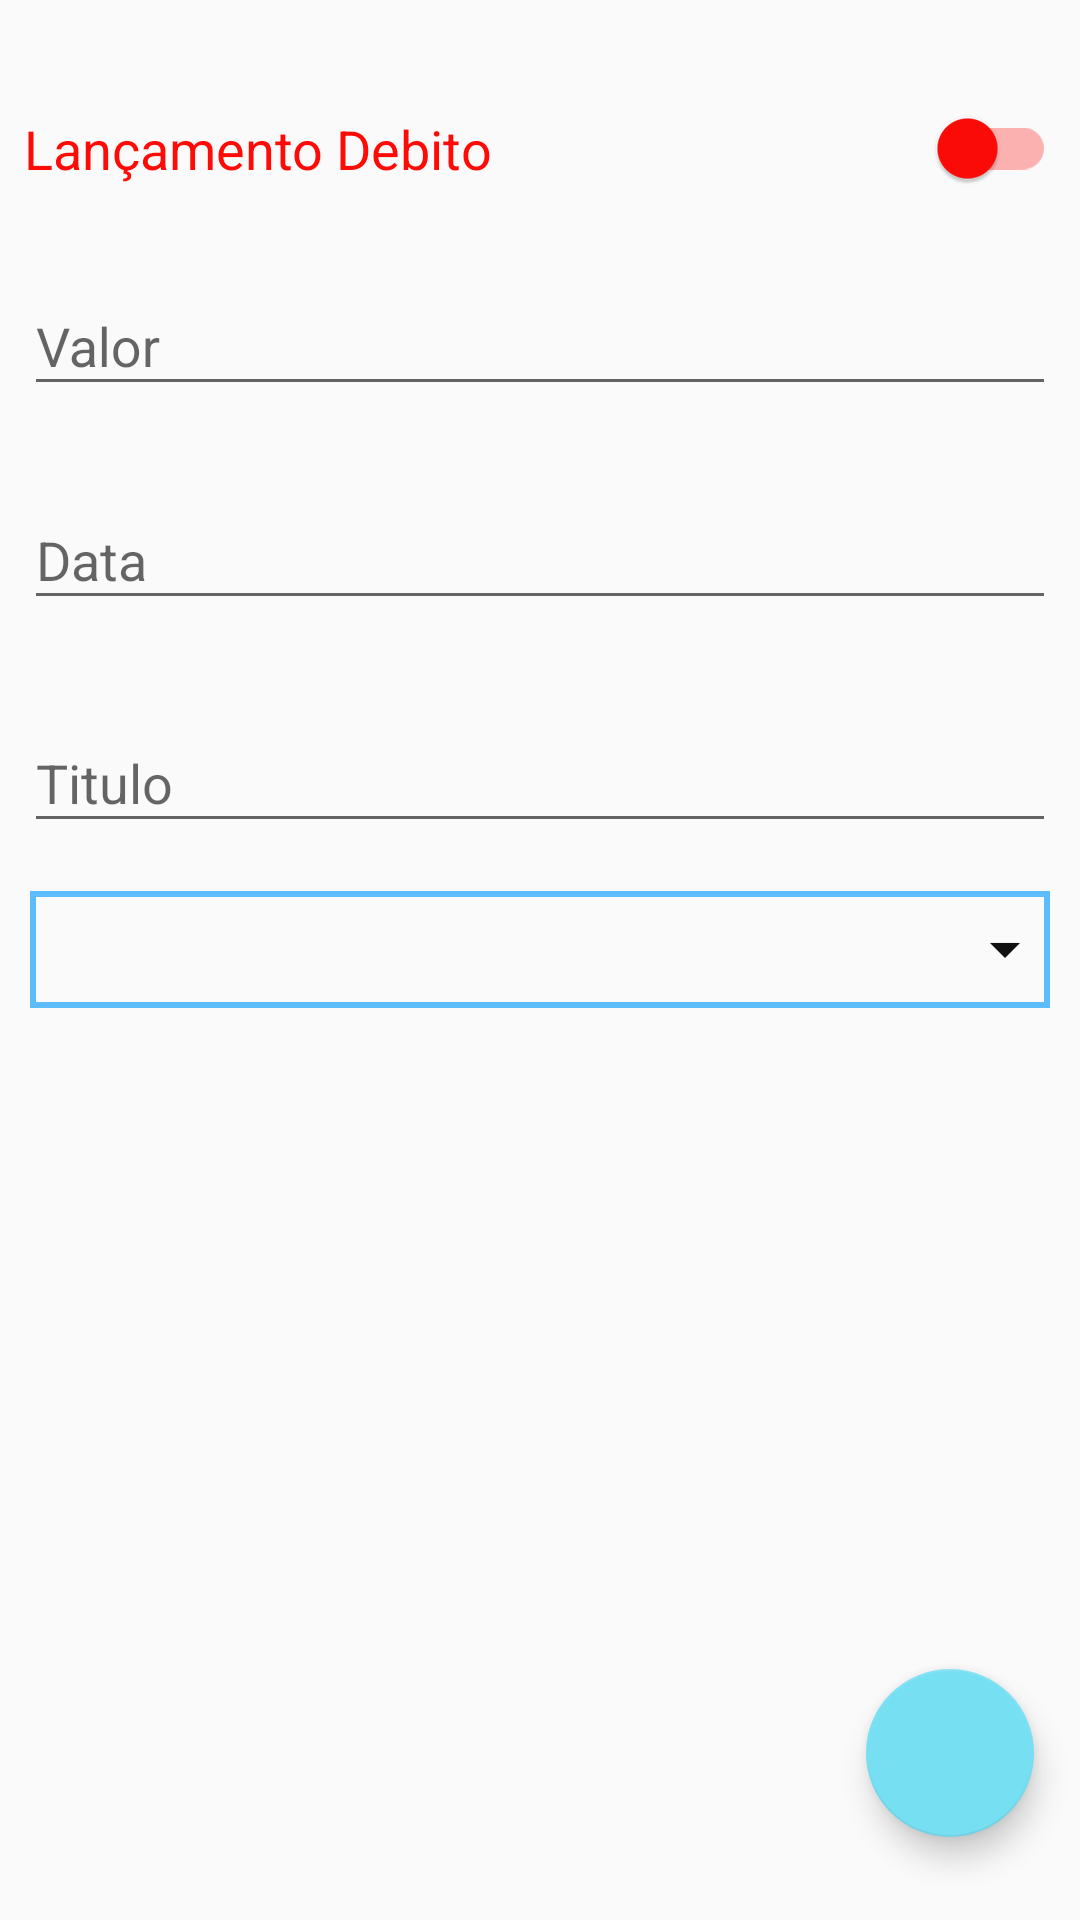

This screen was rendered from an Android layout file. Write that file and the resources it references.
<!-- AndroidManifest.xml: activity theme AppTheme -->
<!-- res/layout/activity_lancamento.xml -->
<android.support.constraint.ConstraintLayout xmlns:android="http://schemas.android.com/apk/res/android"
    xmlns:app="http://schemas.android.com/apk/res-auto"
    xmlns:tools="http://schemas.android.com/tools"
    android:layout_width="match_parent"
    android:layout_height="match_parent"
    app:layout_behavior="@string/appbar_scrolling_view_behavior"
    tools:context="br.com.felipedeveloper.gestaofinanceira.Telas.LancamentoActivity"
    tools:showIn="@layout/activity_lancamento">

    <android.support.v7.widget.SwitchCompat
        android:id="@+id/switchaaddvalor"
        android:layout_width="match_parent"
        android:layout_height="wrap_content"
        android:layout_marginEnd="8dp"
        android:layout_marginStart="8dp"
        android:layout_marginTop="36dp"
        android:text="Lançamento Debito"
        android:textColor="@color/colorSwitchdebito"
        android:textSize="18sp"
        android:theme="@style/SCBSwitch"
        app:layout_constraintEnd_toEndOf="parent"
        app:layout_constraintHorizontal_bias="0.046"
        app:layout_constraintStart_toStartOf="parent"
        app:layout_constraintTop_toTopOf="parent" />

    <android.support.design.widget.TextInputLayout
        android:id="@+id/textInpvalor"
        android:layout_width="0dp"
        android:layout_height="wrap_content"
        android:layout_marginEnd="8dp"
        android:layout_marginStart="8dp"
        android:layout_marginTop="20dp"
        app:layout_constraintEnd_toEndOf="parent"
        app:layout_constraintHorizontal_bias="0.0"
        app:layout_constraintStart_toStartOf="parent"
        app:layout_constraintTop_toBottomOf="@+id/switchaaddvalor">

        <android.support.design.widget.TextInputEditText
            android:id="@+id/texteditvalor"
            android:layout_width="match_parent"
            android:layout_height="wrap_content"
            android:hint="Valor"
            android:inputType="numberDecimal"
            android:maxLines="1" />
    </android.support.design.widget.TextInputLayout>

    <android.support.design.widget.TextInputLayout
        android:id="@+id/textInpdata"
        android:layout_width="0dp"
        android:layout_height="wrap_content"
        android:layout_marginEnd="8dp"
        android:layout_marginStart="8dp"
        android:layout_marginTop="19dp"
        app:layout_constraintEnd_toEndOf="parent"
        app:layout_constraintStart_toStartOf="parent"
        app:layout_constraintTop_toBottomOf="@+id/textInpvalor">

        <android.support.design.widget.TextInputEditText
            android:id="@+id/texteditdata"
            android:layout_width="match_parent"
            android:layout_height="wrap_content"
            android:hint="Data"
            android:inputType="date"
            android:maxLines="1" />
    </android.support.design.widget.TextInputLayout>

    <android.support.design.widget.TextInputLayout
        android:id="@+id/textInputtitulo"
        android:layout_width="0dp"
        android:layout_height="wrap_content"
        android:layout_marginEnd="8dp"
        android:layout_marginStart="8dp"
        android:layout_marginTop="22dp"
        app:layout_constraintEnd_toEndOf="parent"
        app:layout_constraintStart_toStartOf="parent"
        app:layout_constraintTop_toBottomOf="@+id/textInpdata">

        <android.support.design.widget.TextInputEditText
            android:id="@+id/textedittitulo"
            android:layout_width="match_parent"
            android:layout_height="wrap_content"
            android:hint="Titulo"
            android:inputType="textCapWords"
            android:maxLength="30"
            android:maxLines="1"
            />
    </android.support.design.widget.TextInputLayout>

    <android.support.v7.widget.AppCompatSpinner
        android:id="@+id/spinneropbancaria"
        android:layout_width="0dp"
        android:layout_height="39dp"
        android:layout_marginEnd="10dp"
        android:layout_marginStart="10dp"
        android:layout_marginTop="16dp"
        android:background="@drawable/circleimage"
        app:layout_constraintEnd_toEndOf="parent"
        app:layout_constraintStart_toStartOf="parent"
        app:layout_constraintTop_toBottomOf="@+id/textInputtitulo">

    </android.support.v7.widget.AppCompatSpinner>


    <android.support.design.widget.FloatingActionButton
        android:id="@+id/floatingconfirmar"
        android:layout_width="56dp"
        android:layout_height="56dp"
        android:layout_marginBottom="8dp"
        android:layout_marginEnd="8dp"
        android:layout_marginStart="8dp"
        android:layout_marginTop="8dp"
        android:clickable="true"
        app:layout_constraintBottom_toBottomOf="parent"
        app:layout_constraintEnd_toEndOf="parent"
        app:layout_constraintHorizontal_bias="0.974"
        app:layout_constraintStart_toStartOf="parent"
        app:layout_constraintTop_toBottomOf="@+id/spinneropbancaria"
        app:layout_constraintVertical_bias="0.915"
        app:srcCompat="@drawable/ic_check_white_24dp" />

</android.support.constraint.ConstraintLayout>
<!-- resources referenced by this layout -->
<resources>
  <color name="colorSwitchdebito">#ff0b07</color>
  <!-- drawable circleimage (drawable) -->
  <?xml version="1.0" encoding="utf-8"?>
  <selector xmlns:android="http://schemas.android.com/apk/res/android">
      <item><layer-list>
          <item><shape>
              <stroke android:width="2dp" android:color="@color/principal" />
              <padding android:bottom="3dp" android:left="3dp" android:right="3dp" android:top="3dp" />
          </shape></item>
          <item ><bitmap android:gravity="right|center" android:src="@drawable/ic_arrow_drop_down" />
          </item>
      </layer-list></item>
  </selector>
  <style name="SCBSwitch" parent="Theme.AppCompat.Light">
          
          <item name="colorControlActivated">@color/colorSwitchcredito</item>
  
          
          <item name="colorSwitchThumbNormal">@color/colorSwitchdebito
          </item>
  
          
          <item name="android:colorForeground">@color/colorSwitchdebito
          </item>
      </style>
  <style name="AppTheme" parent="Theme.AppCompat.Light.DarkActionBar">
          
          <item name="colorPrimary">@color/colorPrimary</item>
          <item name="colorPrimaryDark">@color/colorPrimaryDark</item>
          <item name="colorAccent">@color/colorAccent</item>
      </style>
  <color name="principal">#5DBDFC</color>
  <!-- drawable ic_arrow_drop_down: png bitmap (drawable-hdpi, 162 bytes) -->
  <color name="colorSwitchcredito">#4ee129</color>
  <color name="colorPrimary">#5dbdfc</color>
  <color name="colorPrimaryDark">#078dc9</color>
  <color name="colorAccent">#77dff2</color>
</resources>
